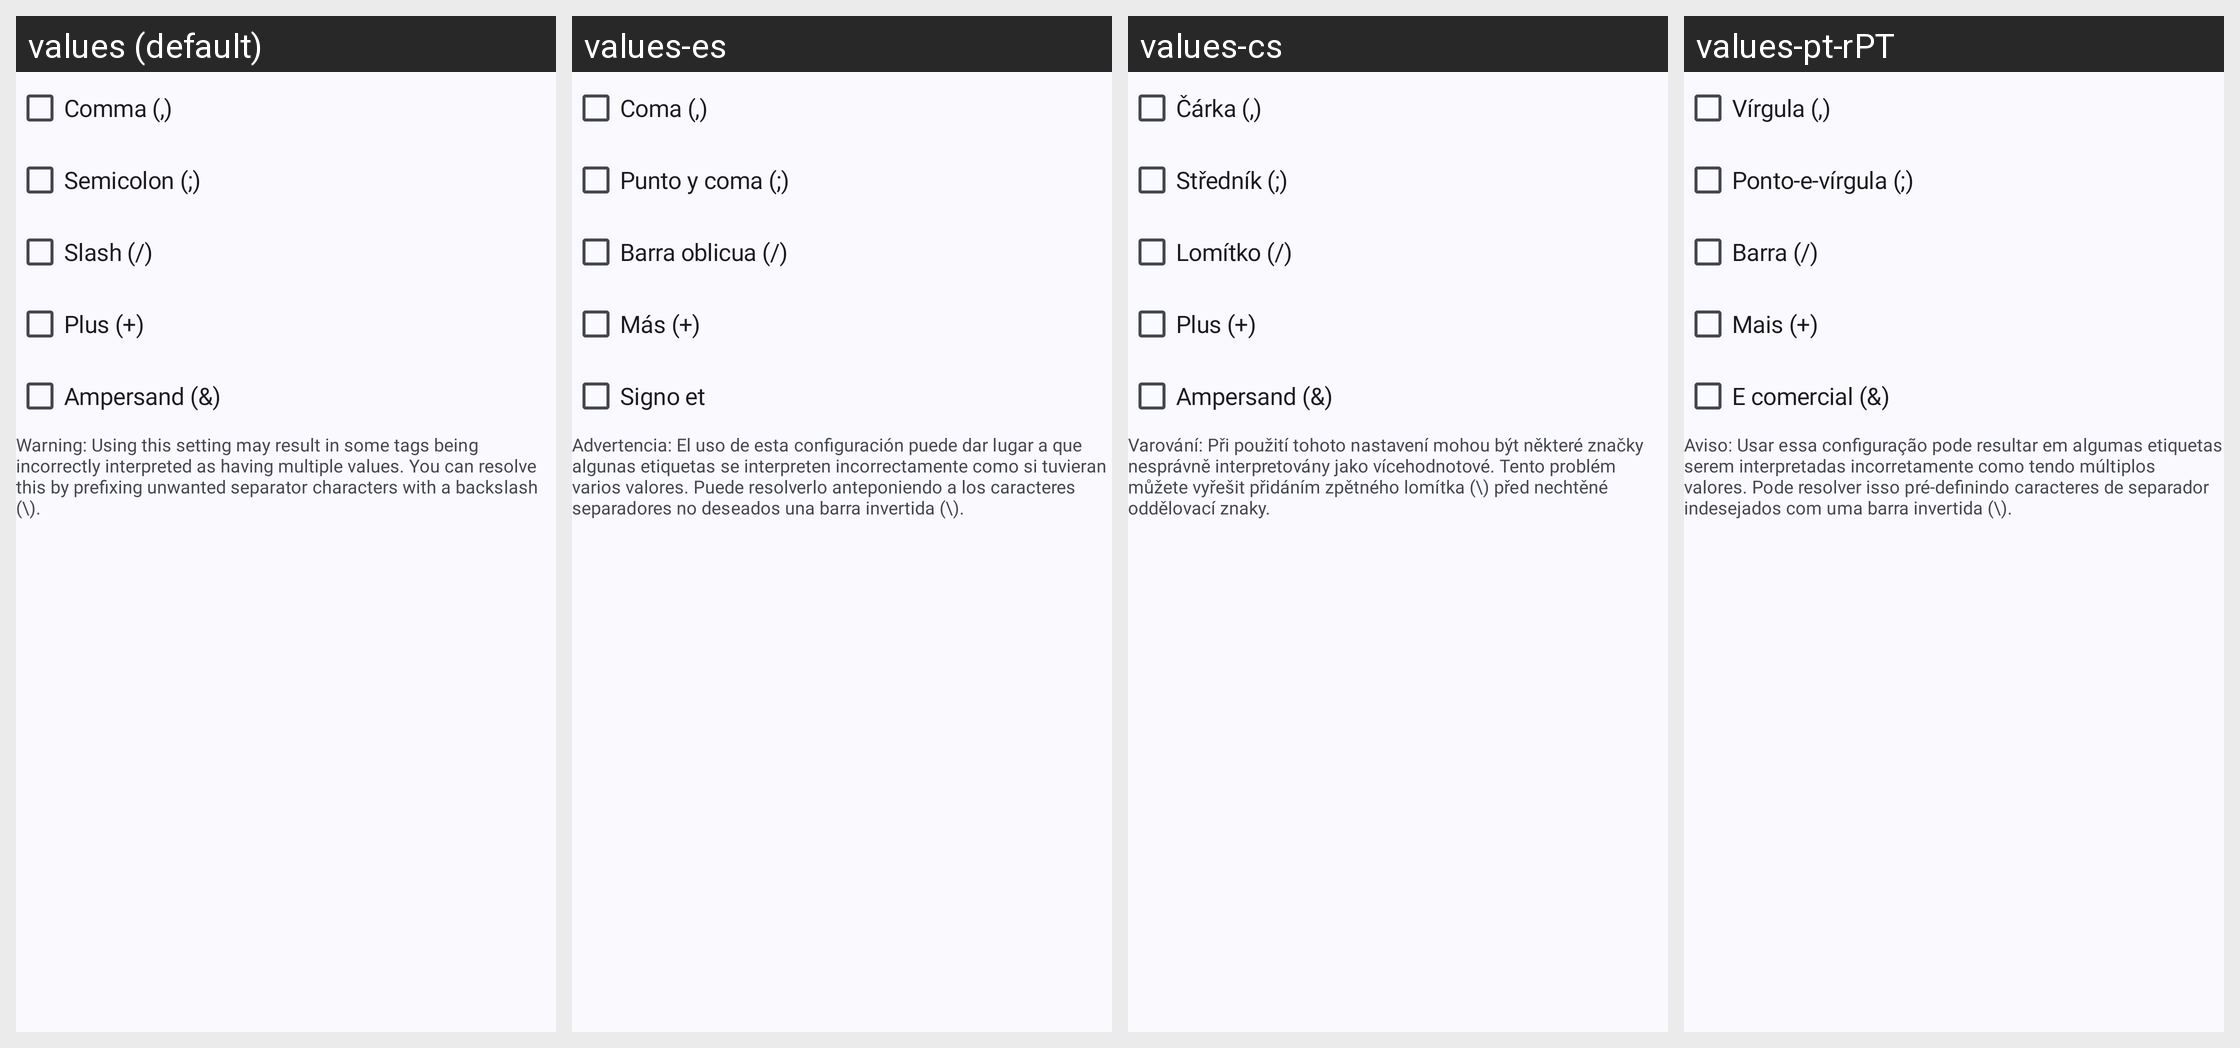

The Android screen above is rendered under several locales of the same app. Produce the string resources it draws, with the default and per-locale values.
Android screen res/layout/dialog_separators.xml rendered under 4 locales, left to right: values (default), values-es, values-cs, values-pt-rPT. Device: Nexus 5 (rendered at 1080×1920; each locale shown at half size, 540×960, under a caption strip naming it); theme Theme.zefio.App.
Other locales in the repository, not shown: values-ar, values-ar-rIQ, values-be, values-bg, values-cy, values-de, values-fi, values-fr, values-gl, values-hi, values-hr, values-hu, values-ia, values-in, values-it, values-iw, values-ja, values-ko, values-lt, values-nb-rNO, values-nl, values-pa, values-pl, values-pt, values-pt-rBR, values-ro, values-ru, values-sl, values-sv, values-tr, values-uk, values-zh-rCN.
Strings drawn on this screen, with the default value and each locale's value (text and hints the layout hard-codes, and strings that could not be matched under every locale, appear in the picture but are not listed):

set_separators_comma
  values: Comma (,)
  values-es: Coma (,)
  values-cs: Čárka (,)
  values-pt-rPT: Vírgula (,)

set_separators_semicolon
  values: Semicolon (;)
  values-es: Punto y coma (;)
  values-cs: Středník (;)
  values-pt-rPT: Ponto-e-vírgula (;)

set_separators_slash
  values: Slash (/)
  values-es: Barra oblicua (/)
  values-cs: Lomítko (/)
  values-pt-rPT: Barra (/)

set_separators_plus
  values: Plus (+)
  values-es: Más (+)
  values-cs: Plus (+)
  values-pt-rPT: Mais (+)

set_separators_and
  values: Ampersand (&)
  values-es: Signo et
  values-cs: Ampersand (&)
  values-pt-rPT: E comercial (&)

set_separators_warning
  values: Warning: Using this setting may result in some tags being incorrectly interpreted as having multiple values. You can resolve this by prefixing unwanted separator characters with a backslash (\).
  values-es: Advertencia: El uso de esta configuración puede dar lugar a que algunas etiquetas se interpreten incorrectamente como si tuvieran varios valores. Puede resolverlo anteponiendo a los caracteres separadores no deseados una barra invertida (\).
  values-cs: Varování: Při použití tohoto nastavení mohou být některé značky nesprávně interpretovány jako vícehodnotové. Tento problém můžete vyřešit přidáním zpětného lomítka (\) před nechtěné oddělovací znaky.
  values-pt-rPT: Aviso: Usar essa configuração pode resultar em algumas etiquetas serem interpretadas incorretamente como tendo múltiplos valores. Pode resolver isso pré-definindo caracteres de separador indesejados com uma barra invertida (\).
